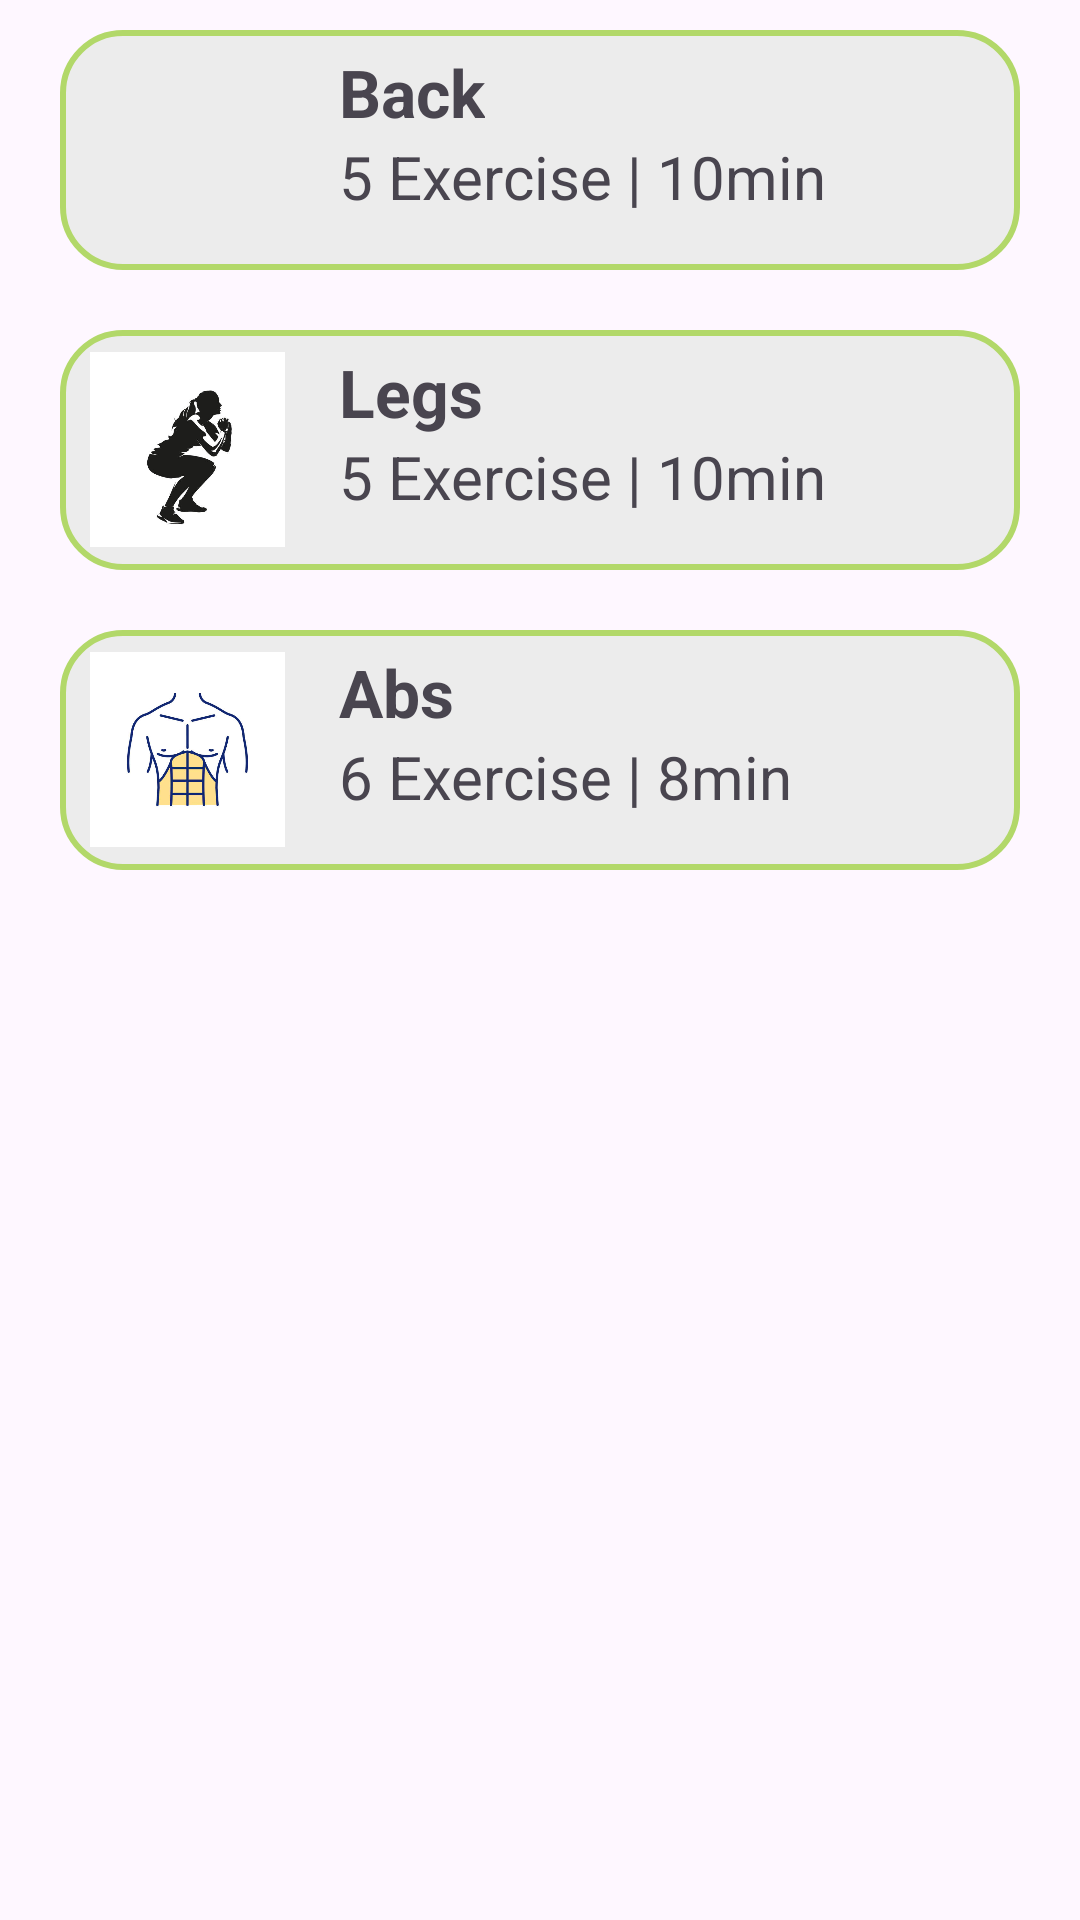

Android layout source for this screen:
<!-- AndroidManifest.xml: application theme Theme.FinalProjectCSE225 -->
<!-- res/layout/fragment_wed_workout.xml -->
<?xml version="1.0" encoding="utf-8"?>
<LinearLayout xmlns:android="http://schemas.android.com/apk/res/android"
    xmlns:tools="http://schemas.android.com/tools"
    android:layout_width="match_parent"
    android:layout_height="match_parent"
    android:orientation="vertical"
    tools:context=".WedWorkoutFragment">

    <LinearLayout
        android:id="@+id/back"
        android:layout_width="320dp"
        android:layout_height="80dp"
        android:background="@drawable/box"
        android:layout_margin="10dp"
        android:layout_gravity="center">

        <ImageView
            android:layout_width="65dp"
            android:layout_height="65dp"
            android:src="@drawable/back_muscles"
            android:layout_margin="10dp"
            android:layout_gravity="center"/>

        <LinearLayout
            android:layout_width="wrap_content"
            android:layout_height="wrap_content"
            android:orientation="vertical">

            <TextView
                android:layout_width="wrap_content"
                android:layout_height="wrap_content"
                android:text="Back"
                android:textSize="22sp"
                android:textStyle="bold"
                android:layout_marginTop="6dp"
                android:layout_marginHorizontal="8dp"/>

            <TextView
                android:layout_width="wrap_content"
                android:layout_height="wrap_content"
                android:text="5 Exercise | 10min"
                android:textSize="20sp"
                android:layout_marginBottom="6dp"
                android:layout_marginHorizontal="8dp"/>

        </LinearLayout>

    </LinearLayout>

    <LinearLayout
        android:id="@+id/legs"
        android:layout_width="320dp"
        android:layout_height="80dp"
        android:background="@drawable/box"
        android:layout_margin="10dp"
        android:layout_gravity="center">

        <ImageView
            android:layout_width="65dp"
            android:layout_height="65dp"
            android:src="@drawable/squad"
            android:layout_margin="10dp"
            android:layout_gravity="center"/>

        <LinearLayout
            android:layout_width="wrap_content"
            android:layout_height="wrap_content"
            android:orientation="vertical">

            <TextView
                android:layout_width="wrap_content"
                android:layout_height="wrap_content"
                android:text="Legs"
                android:textSize="22sp"
                android:textStyle="bold"
                android:layout_marginTop="6dp"
                android:layout_marginHorizontal="8dp"/>

            <TextView
                android:layout_width="wrap_content"
                android:layout_height="wrap_content"
                android:text="5 Exercise | 10min"
                android:textSize="20sp"
                android:layout_marginBottom="6dp"
                android:layout_marginHorizontal="8dp"/>

        </LinearLayout>

    </LinearLayout>

    <LinearLayout
        android:id="@+id/abs"
        android:layout_width="320dp"
        android:layout_height="80dp"
        android:background="@drawable/box"
        android:layout_margin="10dp"
        android:layout_gravity="center">

        <ImageView
            android:layout_width="65dp"
            android:layout_height="65dp"
            android:src="@drawable/abs"
            android:layout_margin="10dp"
            android:layout_gravity="center"/>

        <LinearLayout
            android:layout_width="wrap_content"
            android:layout_height="wrap_content"
            android:orientation="vertical">

            <TextView
                android:layout_width="wrap_content"
                android:layout_height="wrap_content"
                android:text="Abs"
                android:textSize="22sp"
                android:textStyle="bold"
                android:layout_marginTop="6dp"
                android:layout_marginHorizontal="8dp"/>

            <TextView
                android:layout_width="wrap_content"
                android:layout_height="wrap_content"
                android:text="6 Exercise | 8min"
                android:textSize="20sp"
                android:layout_marginBottom="6dp"
                android:layout_marginHorizontal="8dp"/>

        </LinearLayout>

    </LinearLayout>

</LinearLayout>
<!-- resources referenced by this layout -->
<resources>
  <!-- drawable abs: jpg bitmap (drawable, 24034 bytes) -->
  <!-- drawable box (drawable) -->
  <?xml version="1.0" encoding="utf-8"?>
  <selector xmlns:android="http://schemas.android.com/apk/res/android">
      <item>
          <shape android:shape="rectangle">
              <solid android:color="@color/light_grey"/>
              <corners android:radius="20dp"/>
              <stroke android:width="2dp" android:color="@color/green1"/>
          </shape>
      </item>
  </selector>
  <!-- drawable squad: jpg bitmap (drawable, 16032 bytes) -->
  <style name="Theme.FinalProjectCSE225" parent="Base.Theme.FinalProjectCSE225" />
  <color name="light_grey">#ECECEC</color>
  <color name="green1">#FFB2D869</color>
  <style name="Base.Theme.FinalProjectCSE225" parent="Theme.Material3.DayNight.NoActionBar">
          
          
      </style>
</resources>
